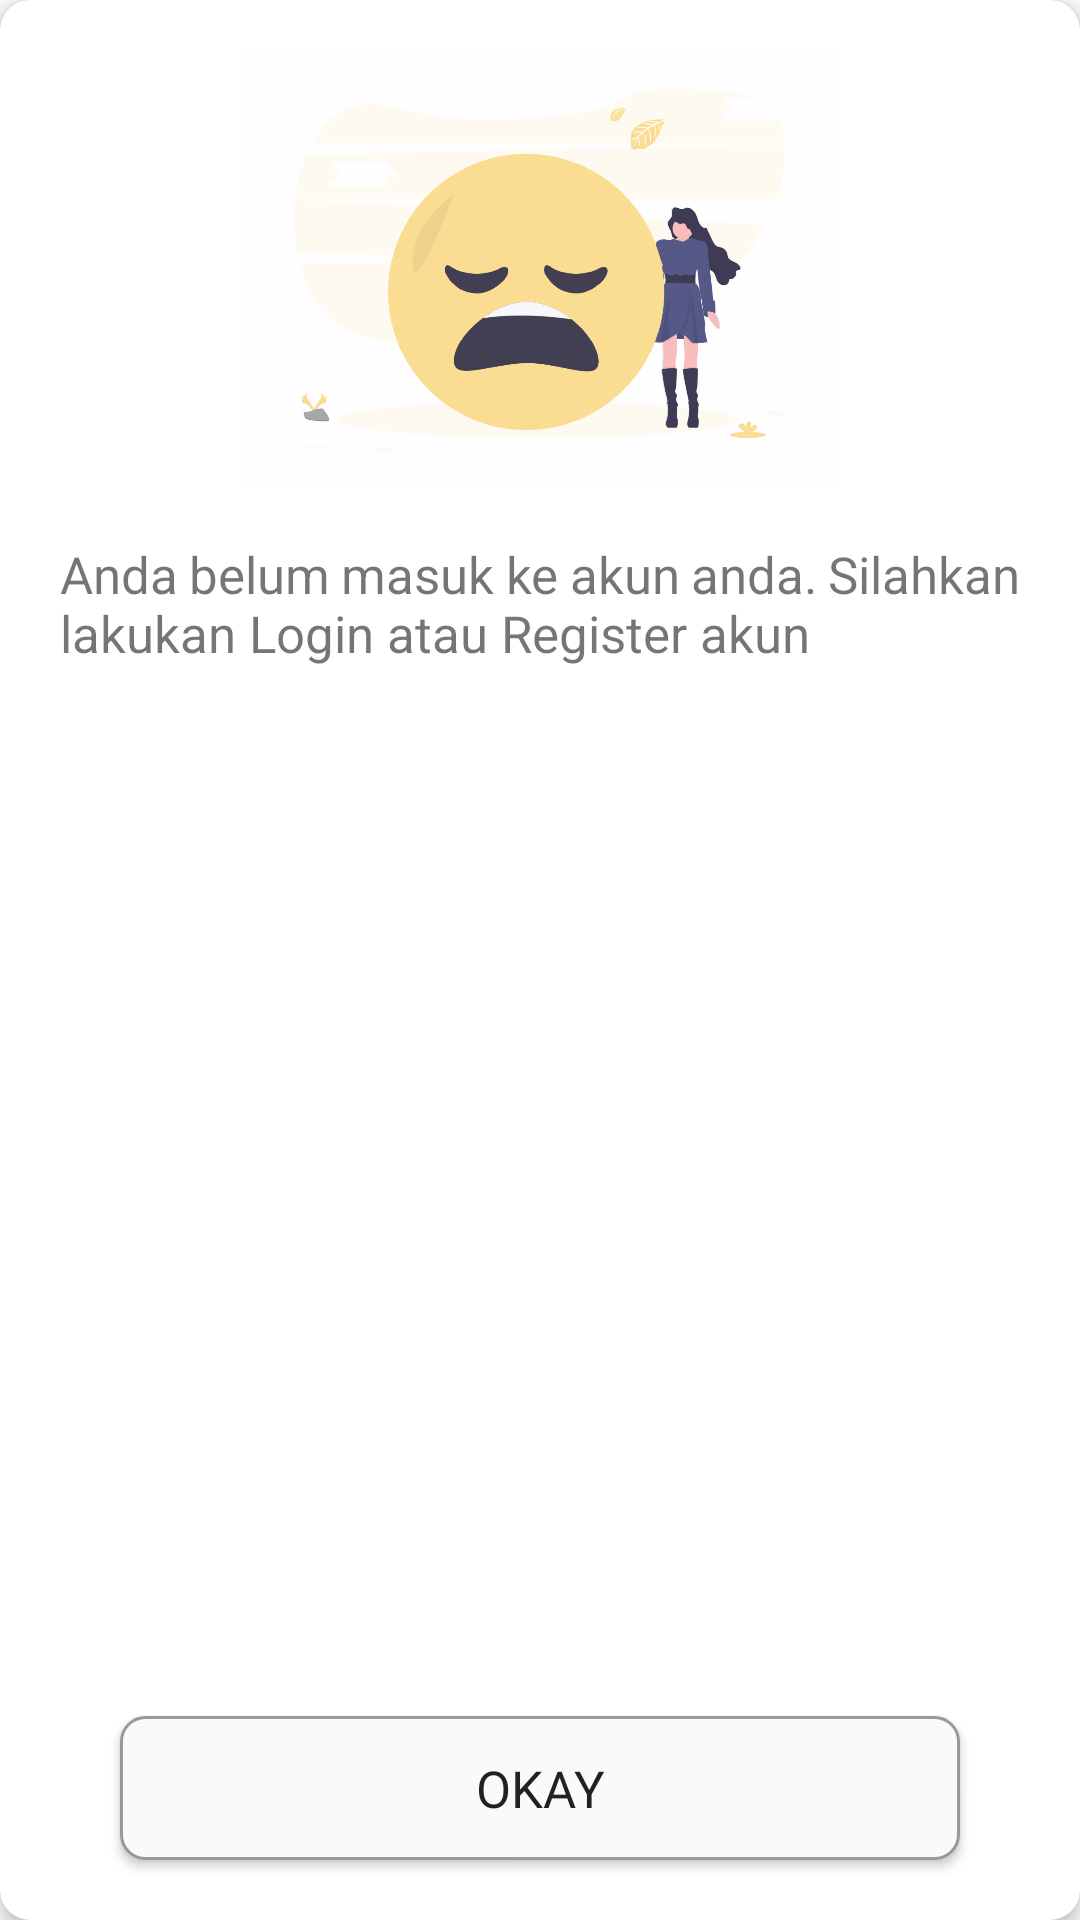

Write the Android layout XML for this screen, with the resource values it uses.
<!-- AndroidManifest.xml: application theme Theme.KerasaanEStore -->
<!-- res/layout/popup_autentication.xml -->
<?xml version="1.0" encoding="utf-8"?>
<androidx.cardview.widget.CardView xmlns:android="http://schemas.android.com/apk/res/android"
    xmlns:app="http://schemas.android.com/apk/res-auto"
    android:layout_width="300dp"
    android:layout_height="340dp"
    android:layout_gravity="center"
    app:cardCornerRadius="10dp"
    app:cardElevation="4dp">

    <androidx.constraintlayout.widget.ConstraintLayout
        android:layout_width="match_parent"
        android:layout_height="match_parent">


        <ImageView
            android:id="@+id/img_info"
            android:layout_width="200dp"
            android:layout_height="180dp"
            android:src="@drawable/sad"
            app:layout_constraintEnd_toEndOf="parent"
            app:layout_constraintStart_toStartOf="parent"
            app:layout_constraintTop_toTopOf="parent" />

        <TextView
            android:id="@+id/txt_info"
            android:layout_width="match_parent"
            android:layout_height="wrap_content"
            android:layout_marginStart="20dp"
            android:layout_marginEnd="20dp"
            android:justificationMode="inter_word"
            android:text="Anda belum masuk ke akun anda. Silahkan lakukan Login atau Register akun"
            android:textSize="17sp"
            app:layout_constraintEnd_toEndOf="parent"
            app:layout_constraintStart_toStartOf="parent"
            app:layout_constraintTop_toBottomOf="@id/img_info" />

        <Button
            android:id="@+id/btn_okay"
            android:layout_width="match_parent"
            android:layout_height="wrap_content"
            android:layout_marginStart="40dp"
            android:layout_marginEnd="40dp"
            android:layout_marginBottom="20dp"
            android:background="@drawable/custom_button"
            android:fontFamily="@font/poppins_medium"
            android:text="Okay"
            android:textSize="17sp"
            app:layout_constraintBottom_toBottomOf="parent"
            app:layout_constraintEnd_toEndOf="parent"
            app:layout_constraintStart_toStartOf="parent" />

    </androidx.constraintlayout.widget.ConstraintLayout>

</androidx.cardview.widget.CardView>
<!-- resources referenced by this layout -->
<resources>
  <!-- drawable custom_button (drawable) -->
  <?xml version="1.0" encoding="utf-8"?>
  <shape xmlns:android="http://schemas.android.com/apk/res/android">
      <corners android:radius="8dp"/>
      <stroke android:width="1dp" android:color="#999999"/>
      <solid android:color="@color/background"/>
  </shape>
  <!-- drawable sad: png bitmap (drawable-hdpi, 70439 bytes) -->
  <style name="Theme.KerasaanEStore" parent="Theme.MaterialComponents.DayNight.NoActionBar">
          
          <item name="colorPrimary">#FF333693</item>
          <item name="colorPrimaryVariant">@color/purple_700</item>
          <item name="colorOnPrimary">@color/white</item>
          
          <item name="colorSecondary">@color/teal_200</item>
          <item name="colorSecondaryVariant">@color/teal_700</item>
          <item name="colorOnSecondary">@color/black</item>
          
          <item name="android:statusBarColor">?attr/colorPrimaryVariant</item>
          
          <item name="drawerArrowStyle">@style/DrawerArrowStyle</item>
      </style>
  <color name="background">#FAFAFA</color>
  <color name="purple_700">#FF3700B3</color>
  <color name="white">#FFFFFFFF</color>
  <color name="teal_200">#FF03DAC5</color>
  <color name="teal_700">#FF018786</color>
  <color name="black">#FF000000</color>
  <style name="DrawerArrowStyle" parent="Widget.AppCompat.DrawerArrowToggle">
          <item name="spinBars">true</item>
      </style>
</resources>
